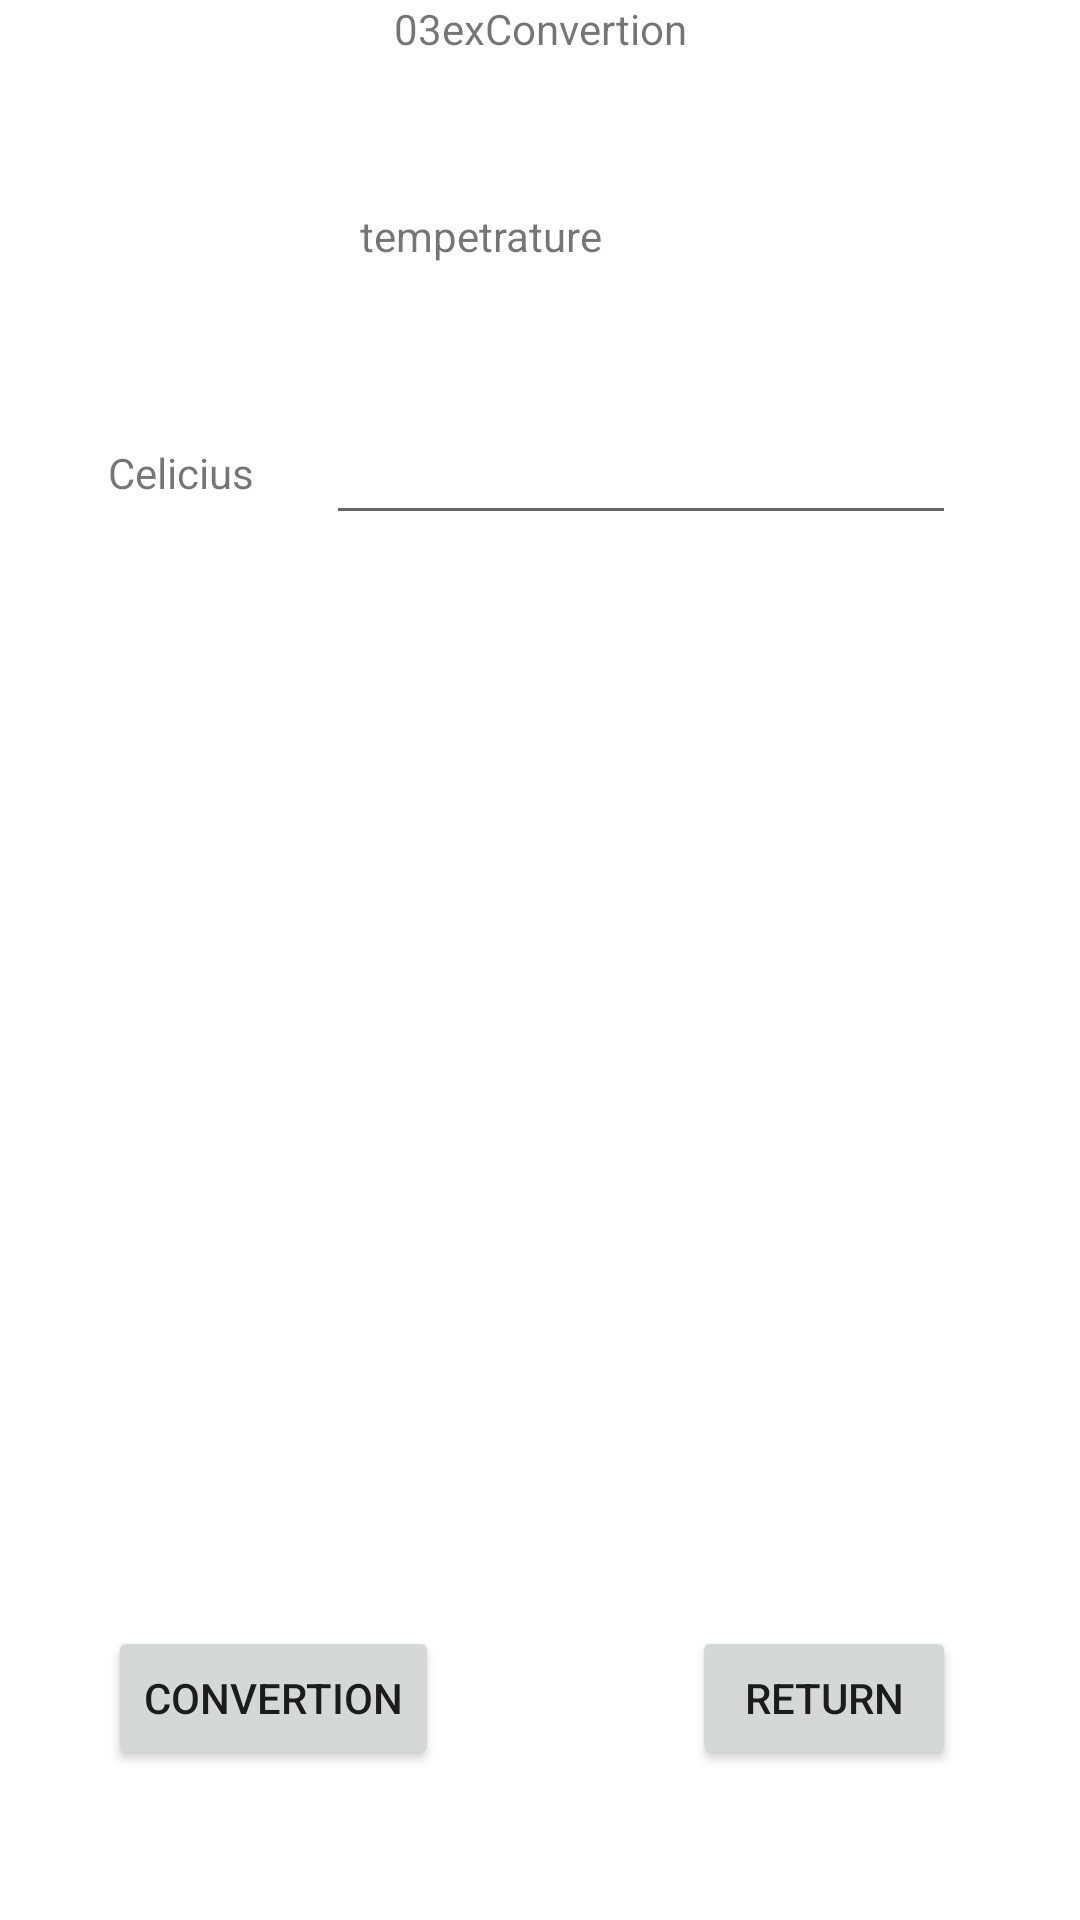

This screen was rendered from an Android layout file. Write that file and the resources it references.
<!-- AndroidManifest.xml: application theme Theme.YourNumberID_YourName_Android_Midterm -->
<!-- res/layout/activity_temper.xml -->
<?xml version="1.0" encoding="utf-8"?>
<androidx.constraintlayout.widget.ConstraintLayout xmlns:android="http://schemas.android.com/apk/res/android"
    xmlns:tools="http://schemas.android.com/tools"
    android:layout_width="match_parent"
    android:layout_height="match_parent"
    xmlns:app="http://schemas.android.com/apk/res-auto">

    <TextView
        android:id="@+id/textViewInfo"
        android:layout_width="wrap_content"
        android:layout_height="wrap_content"
        android:text="03exConvertion"
        app:layout_constraintTop_toTopOf="parent"
        app:layout_constraintEnd_toEndOf="parent"
        app:layout_constraintStart_toStartOf="parent"


        />

    <TextView
        android:id="@+id/textViewTemperature"
        android:layout_width="wrap_content"
        android:layout_height="wrap_content"
        android:text="tempetrature"
        app:layout_constraintTop_toBottomOf="@id/textViewInfo"
        app:layout_constraintLeft_toLeftOf="parent"
        android:layout_marginTop="50dp"
        android:layout_marginLeft="120dp"
        />

    <TextView
        android:id="@+id/textViewcelicius"
        android:layout_width="wrap_content"
        android:layout_height="wrap_content"
        android:layout_marginLeft="36dp"
        android:layout_marginTop="60dp"
        android:text="Celicius"
        app:layout_constraintLeft_toLeftOf="parent"
        app:layout_constraintTop_toBottomOf="@id/textViewTemperature" />

    <EditText
        android:id="@+id/editTextTextCelic"
        android:layout_width="wrap_content"
        android:layout_height="wrap_content"
        android:layout_marginLeft="24dp"
        android:ems="10"
        android:inputType="textPersonName"
        android:text=""
        app:layout_constraintBottom_toBottomOf="@id/textViewcelicius"
        app:layout_constraintLeft_toRightOf="@id/textViewcelicius"
        app:layout_constraintTop_toTopOf="@id/textViewcelicius"

        tools:ignore="TouchTargetSizeCheck" />

    <Button
        android:id="@+id/buttonConvertion"
        android:layout_width="wrap_content"
        android:layout_height="wrap_content"
        android:text="Convertion"
      app:layout_constraintBottom_toBottomOf="parent"
        app:layout_constraintStart_toStartOf="@id/textViewcelicius"
        android:layout_marginBottom="50dp"
        />

    <Button
        android:id="@+id/buttonreturn"
        android:layout_width="wrap_content"
        android:layout_height="wrap_content"
        android:text="Return"
        app:layout_constraintTop_toTopOf="@id/buttonConvertion"
        app:layout_constraintBottom_toBottomOf="@id/buttonConvertion"
        app:layout_constraintEnd_toEndOf="@id/editTextTextCelic"

        />
</androidx.constraintlayout.widget.ConstraintLayout>
<!-- resources referenced by this layout -->
<resources>
  <style name="Theme.YourNumberID_YourName_Android_Midterm" parent="Theme.MaterialComponents.DayNight.DarkActionBar">
          
          <item name="colorPrimary">@color/purple_500</item>
          <item name="colorPrimaryVariant">@color/purple_700</item>
          <item name="colorOnPrimary">@color/white</item>
          
          <item name="colorSecondary">@color/teal_200</item>
          <item name="colorSecondaryVariant">@color/teal_700</item>
          <item name="colorOnSecondary">@color/black</item>
          
          <item name="android:statusBarColor" tools:targetApi="l">?attr/colorPrimaryVariant</item>
          
      </style>
  <!-- not gathered from this repository: default colours our renderer supplied (Android Studio template values) -->
  <color name="purple_500">#FF6200EE</color>
  <color name="purple_700">#FF3700B3</color>
  <color name="teal_200">#FF03DAC5</color>
  <color name="teal_700">#FF018786</color>
  <color name="black">#FF000000</color>
  <color name="white">#FFFFFFFF</color>
</resources>
